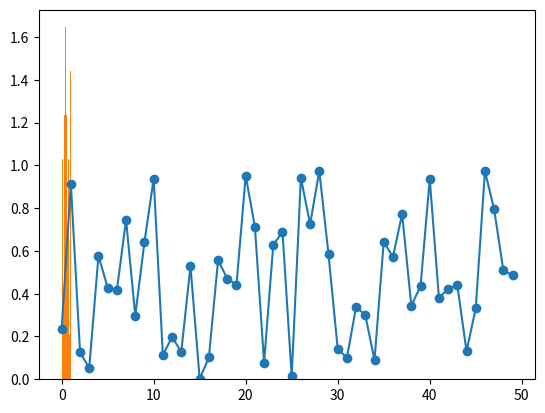
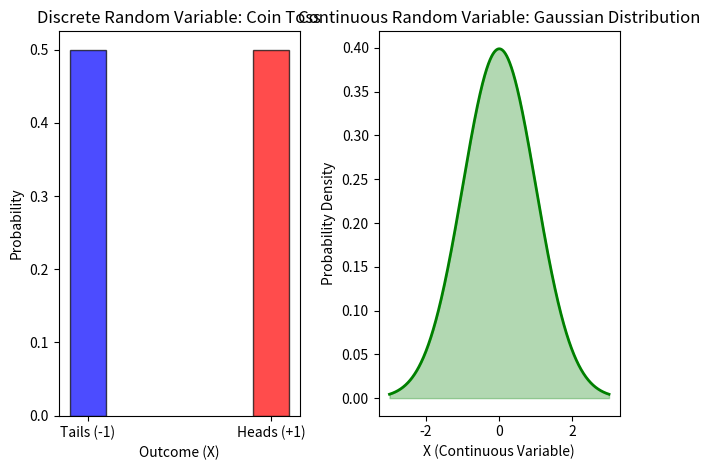
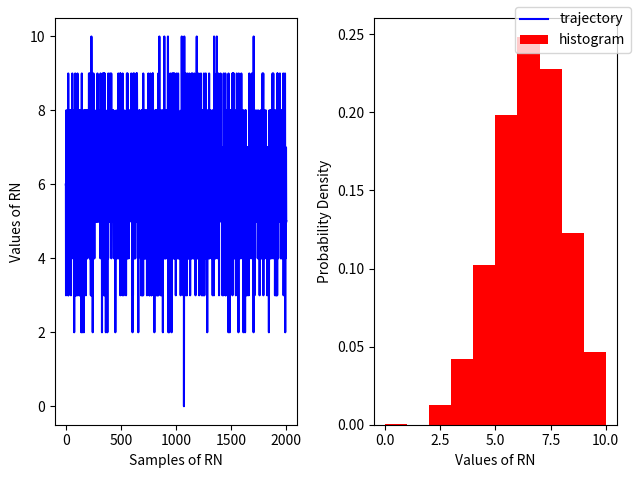
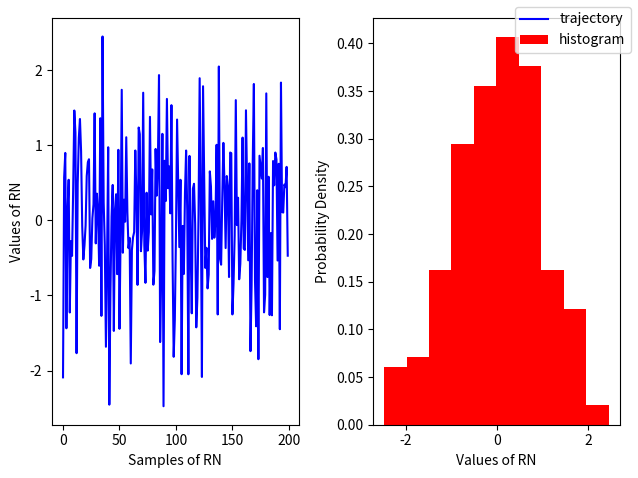
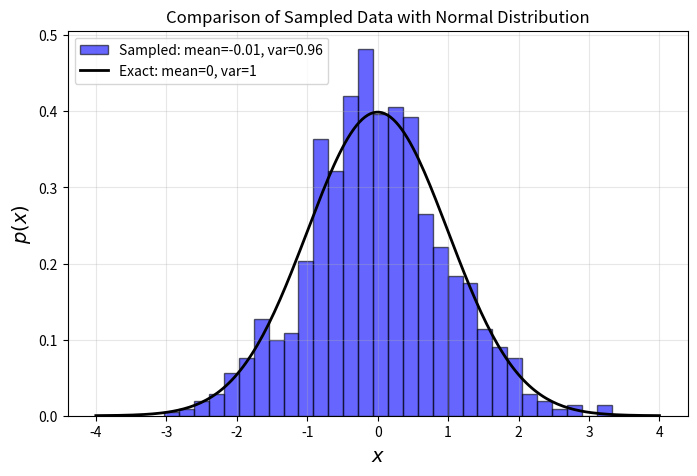
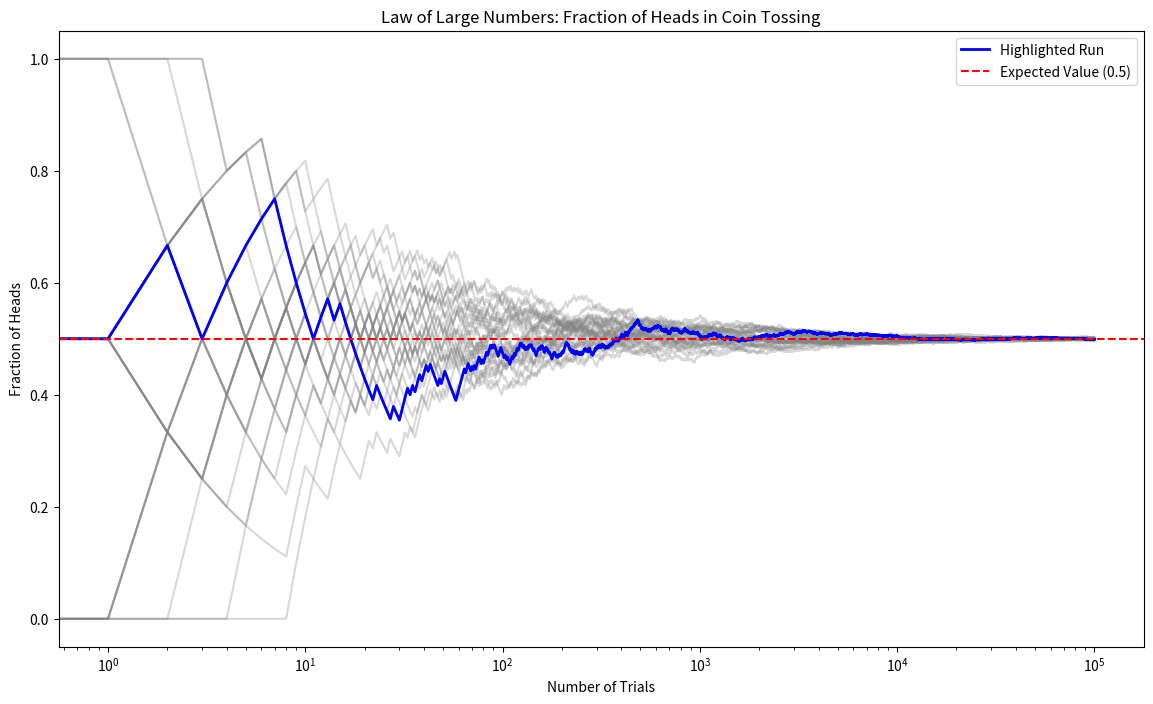
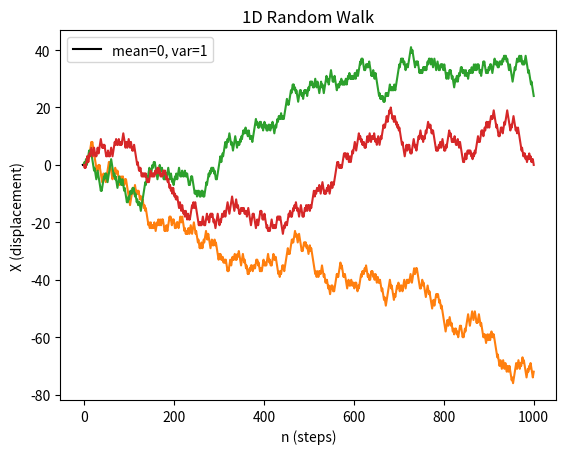
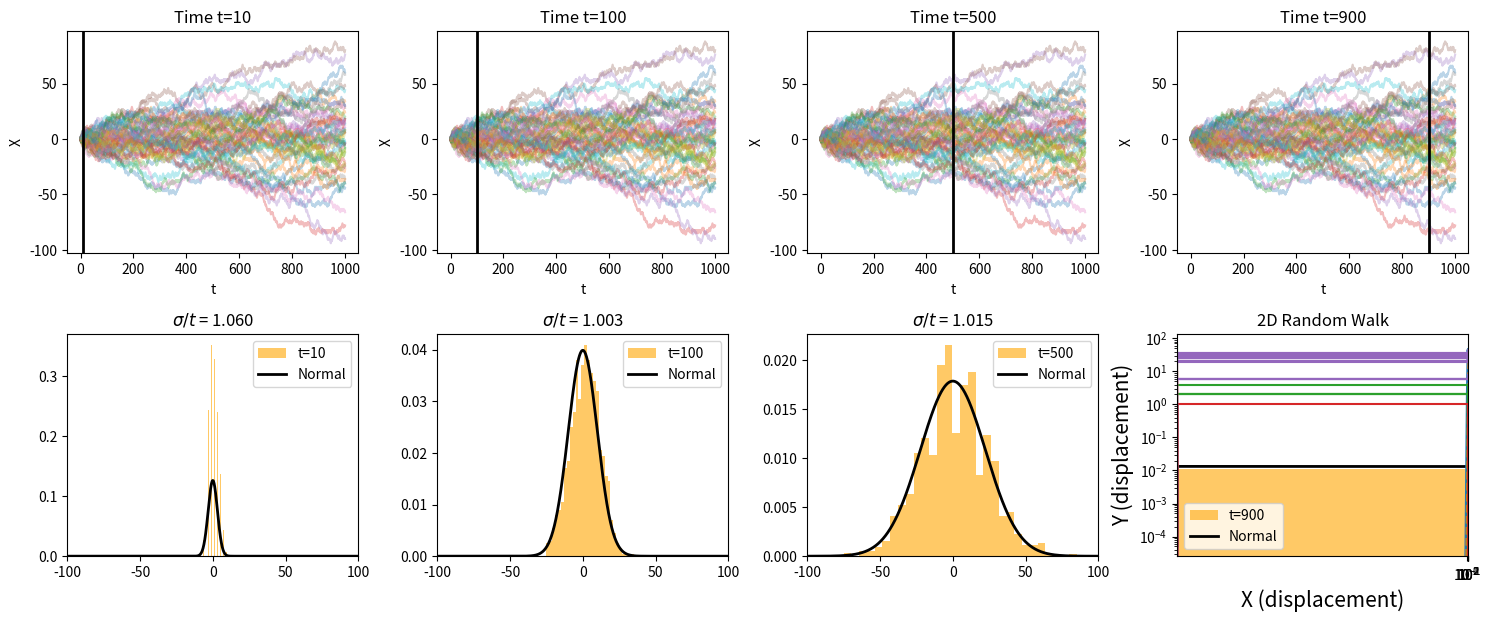

Source code (Python) for these figures, in order:
import numpy as np
import matplotlib.pyplot as plt

X = np.random.rand(50)

print(X)
plt.plot(X, '-o')

counts, edges = np.histogram(X, range=(0,1), bins=20)

print(counts, edges)

plt.hist(X, density=True)

# Discrete Random Variable Example: Coin Toss
import numpy as np
import matplotlib.pyplot as plt

fig, (ax,ax2) = plt.subplots(ncols=2)
x_discrete = [-1, 1]  # Possible values for the coin toss
p_discrete = [0.5, 0.5]  # Probabilities

ax.bar(x_discrete, p_discrete, width=0.4, color=['blue', 'red'], alpha=0.7, edgecolor='black')
ax.set_xticks(x_discrete)
ax.set_xticklabels(['Tails (-1)', 'Heads (+1)'])
ax.set_xlabel("Outcome (X)")
ax.set_ylabel("Probability")
ax.set_title("Discrete Random Variable: Coin Toss")


# Continuous Random Variable Example: Gaussian Distribution
x_continuous = np.linspace(-3, 3, 1000)
p_continuous = (1 / np.sqrt(2 * np.pi)) * np.exp(-0.5 * x_continuous**2)

ax2.plot(x_continuous, p_continuous, color='green', lw=2)
ax2.fill_between(x_continuous, p_continuous, alpha=0.3, color='green')
ax2.set_xlabel("X (Continuous Variable)")
ax2.set_ylabel("Probability Density")
ax2.set_title("Continuous Random Variable: Gaussian Distribution")

plt.tight_layout()

r = np.random.binomial(n=10, p=0.6, size=2000) 

fig, ax = plt.subplots(ncols=2) 
ax[0].plot(r,  color='blue', label='trajectory')
ax[1].hist(r,  density=True, color='red',  label = 'histogram')


ax[0].set_xlabel('Samples of RN')
ax[0].set_ylabel('Values of RN')

ax[1].set_xlabel('Values of RN')
ax[1].set_ylabel('Probability Density')
fig.legend();
fig.tight_layout()

# For a standard normal with sigma=1, mu=0
r = np.random.randn(200)

fig, ax = plt.subplots(ncols=2) 
ax[0].plot(r,  color='blue', label='trajectory')
ax[1].hist(r,  density=True, color='red',  label = 'histogram')


ax[0].set_xlabel('Samples of RN')
ax[0].set_ylabel('Values of RN')

ax[1].set_xlabel('Values of RN')
ax[1].set_ylabel('Probability Density')
fig.legend();
fig.tight_layout()

import numpy as np
import matplotlib.pyplot as plt
from scipy.stats import norm

# Define range and step size
xmin, xmax, step = -4, 4, 200
dx = (xmax - xmin) / step

# Generate x values and compute normal distribution
x = np.linspace(xmin, xmax, step)
px = norm.pdf(x)  # Standard normal PDF

# Check normalization
normalization = np.sum(px * dx)
print('Normalization:', normalization)

# Generate random samples
r = np.random.randn(1000)  # Increased sample size for better histogram resolution

# Create the plot
plt.figure(figsize=(8, 5))

# Histogram of sampled data
plt.hist(r, bins=30, density=True, alpha=0.6, color='blue', edgecolor='black',
         label=f'Sampled: mean={r.mean():.2f}, var={r.var():.2f}')

# Plot theoretical normal distribution
plt.plot(x, px, 'k-', linewidth=2, label='Exact: mean=0, var=1')

# Formatting
plt.legend(loc="upper left", fontsize=10)
plt.ylabel(r'$p(x)$', fontsize=14)
plt.xlabel(r'$x$', fontsize=14)
plt.title("Comparison of Sampled Data with Normal Distribution", fontsize=12)
plt.grid(alpha=0.3)

plt.show()


import numpy as np
import matplotlib.pyplot as plt

# Number of trials and runs
N, runs = int(1e5), 30

# Store fractions of heads for each trial in each run
fractions = np.zeros((runs, N))

# Simulate coin tosses
for run in range(runs):
    # Generate coin tosses (0 for tails, 1 for heads)
    tosses = np.random.randint(2, size=N)
    # Calculate cumulative sum to get the number of heads up to each trial
    cum_heads = np.cumsum(tosses)
    # Calculate fraction of heads up to each trial
    fractions[run, :] = cum_heads / np.arange(1, N+1)

# Plotting
plt.figure(figsize=(14, 8))

# Plot all runs with low opacity
for run in range(runs):
    plt.plot(fractions[run, :], color='grey', alpha=0.3)

# Highlight first run
plt.semilogx(fractions[0, :], color='blue', linewidth=2, label='Highlighted Run')

# Expected value line
plt.axhline(y=0.5, color='red', linestyle='--', label='Expected Value (0.5)')
plt.xlabel('Number of Trials')
plt.ylabel('Fraction of Heads')
plt.title('Law of Large Numbers: Fraction of Heads in Coin Tossing')
plt.legend()

from scipy.stats import norm

# Number of coin tosses in each experiment, number of experiments
N, runs    = 100, 1000  

# Simulate coin tosses: num_experiments rows, num_tosses_per_experiment columns
tosses = np.random.randint(2, size=(N, runs))

# Calculate means of each experiment
M = np.mean(tosses, axis=0)

z = ( M-M.mean() ) / np.std(M)

# Plotting the distribution of sample means
plt.figure()
plt.hist(z, density=True, bins=30)
plt.title('Distribution of Sample Means of Coin Tosses')
plt.xlabel('Sample Mean')
plt.ylabel('Density')

zs = np.linspace(z.min(), z.max(), 1000)
plt.plot(zs, norm.pdf(zs),'k', label='mean=0, var=1')
plt.legend()

import numpy as np
import matplotlib.pyplot as plt

def rw_1d(n, N):
    """
    Simulates a 1D symmetric random walk.

    Parameters:
    n (int): Number of steps.
    N (int): Number of walkers.

    Returns:
    np.ndarray: A (n, N) array where each column represents a walker's trajectory.
    """
    
    # Generate random steps (-1 or +1) for all walkers
    steps = np.random.choice([-1, 1], size=(n, N))
    
    # Compute cumulative sum to get displacement
    rw = np.cumsum(steps, axis=0)

    # Ensure the initial position is zero
    rw = np.vstack([np.zeros(N), rw])  # Adds a row of zeros at the start

    return rw

# Example usage: Simulate and plot a few random walks
n_steps = 1000
n_walkers = 3
rw = rw_1d(n_steps, n_walkers)

plt.plot(rw)
plt.ylabel('X (displacement)')
plt.xlabel('n (steps)')
plt.title('1D Random Walk')
plt.show()


import numpy as np
import matplotlib.pyplot as plt
from scipy import stats

# Simulate 1D random walk
def rw_1d(n_max, N):
    steps = np.random.choice([-1, 1], size=(n_max, N))
    return np.cumsum(steps, axis=0)

# Parameters
n_max = 1000  # Time steps
N = 1000      # Number of walkers
rw = rw_1d(n_max, N)

# Define time snapshots
time_snapshots = [10, 100, 500, 900]

# Create a multi-column subplot
fig, axes = plt.subplots(nrows=2, ncols=len(time_snapshots), figsize=(15, 6))

for i, t in enumerate(time_snapshots):
    # Plot random walk trajectories
    ax = axes[0, i]
    ax.plot(rw[:, :50], alpha=0.3)  # Show 50 trajectories for clarity
    ax.axvline(x=t, color='black', lw=2)  # Mark current time step
    ax.set_xlabel('t')
    ax.set_ylabel('X')
    ax.set_title(f'Time t={t}')

    # Histogram of positions at time t
    ax_hist = axes[1, i]
    ax_hist.hist(rw[t, :], bins=30, color='orange', density=True, alpha=0.6, label=f't={t}')
    
    # Gaussian overlay
    x = np.linspace(-100, 100, 1000)
    y = stats.norm.pdf(x, 0, np.sqrt(t))
    ax_hist.plot(x, y, color='black', lw=2, label='Normal')

    ax_hist.set_xlim([-100, 100])
    ax_hist.legend()
    ax_hist.set_title(f'$\sigma/t$ = {np.var(rw[t, :])/t:.3f}')

fig.tight_layout()
plt.show()


n, N = 2000, 1000
rw = rw_1d(n, N)

t = np.arange(n)

R2 = (rw[:, :] - rw[0, :])**2 # Notice we subtract initial time

msd =  np.mean(R2, axis=1)    # Notice we average over N

plt.loglog(t, np.sqrt(msd), lw=3) 

plt.loglog(t, np.sqrt(t), '--')

plt.title('Compute mean square deviation of 1D random walker',fontsize=15)
plt.xlabel('Number of steps, n',fontsize=15)
plt.ylabel(r'$MSD(n)$',fontsize=15);

import numpy as np
import matplotlib.pyplot as plt

def rw_2d(n, N):
    """
    Simulates a 2D symmetric random walk.

    Parameters:
    n (int): Number of steps.
    N (int): Number of trajectories.

    Returns:
    np.ndarray: A (n+1, N, 2) array where each trajectory is stored in the last dimension.
    """
    
    # Define possible step directions (right, up, left, down)
    steps = np.array([(1, 0), (0, 1), (-1, 0), (0, -1)])
    
    # Generate random step indices and map to step directions
    random_steps = steps[np.random.choice(4, size=(n, N))]
    
    # Prepend an initial position at (0,0) for all walkers
    rw = np.zeros((n + 1, N, 2), dtype=int)
    rw[1:] = np.cumsum(random_steps, axis=0)  # Compute displacement over time

    return rw

# Example usage: Simulate and plot first three random walkers
n_steps = 1000
n_walkers = 100
traj = rw_2d(n_steps, n_walkers)

plt.plot(traj[:, :3, 0], traj[:, :3, 1])  # Plot first three random walkers
plt.xlabel('X (displacement)')
plt.ylabel('Y (displacement)')
plt.title('2D Random Walk')
plt.show()
